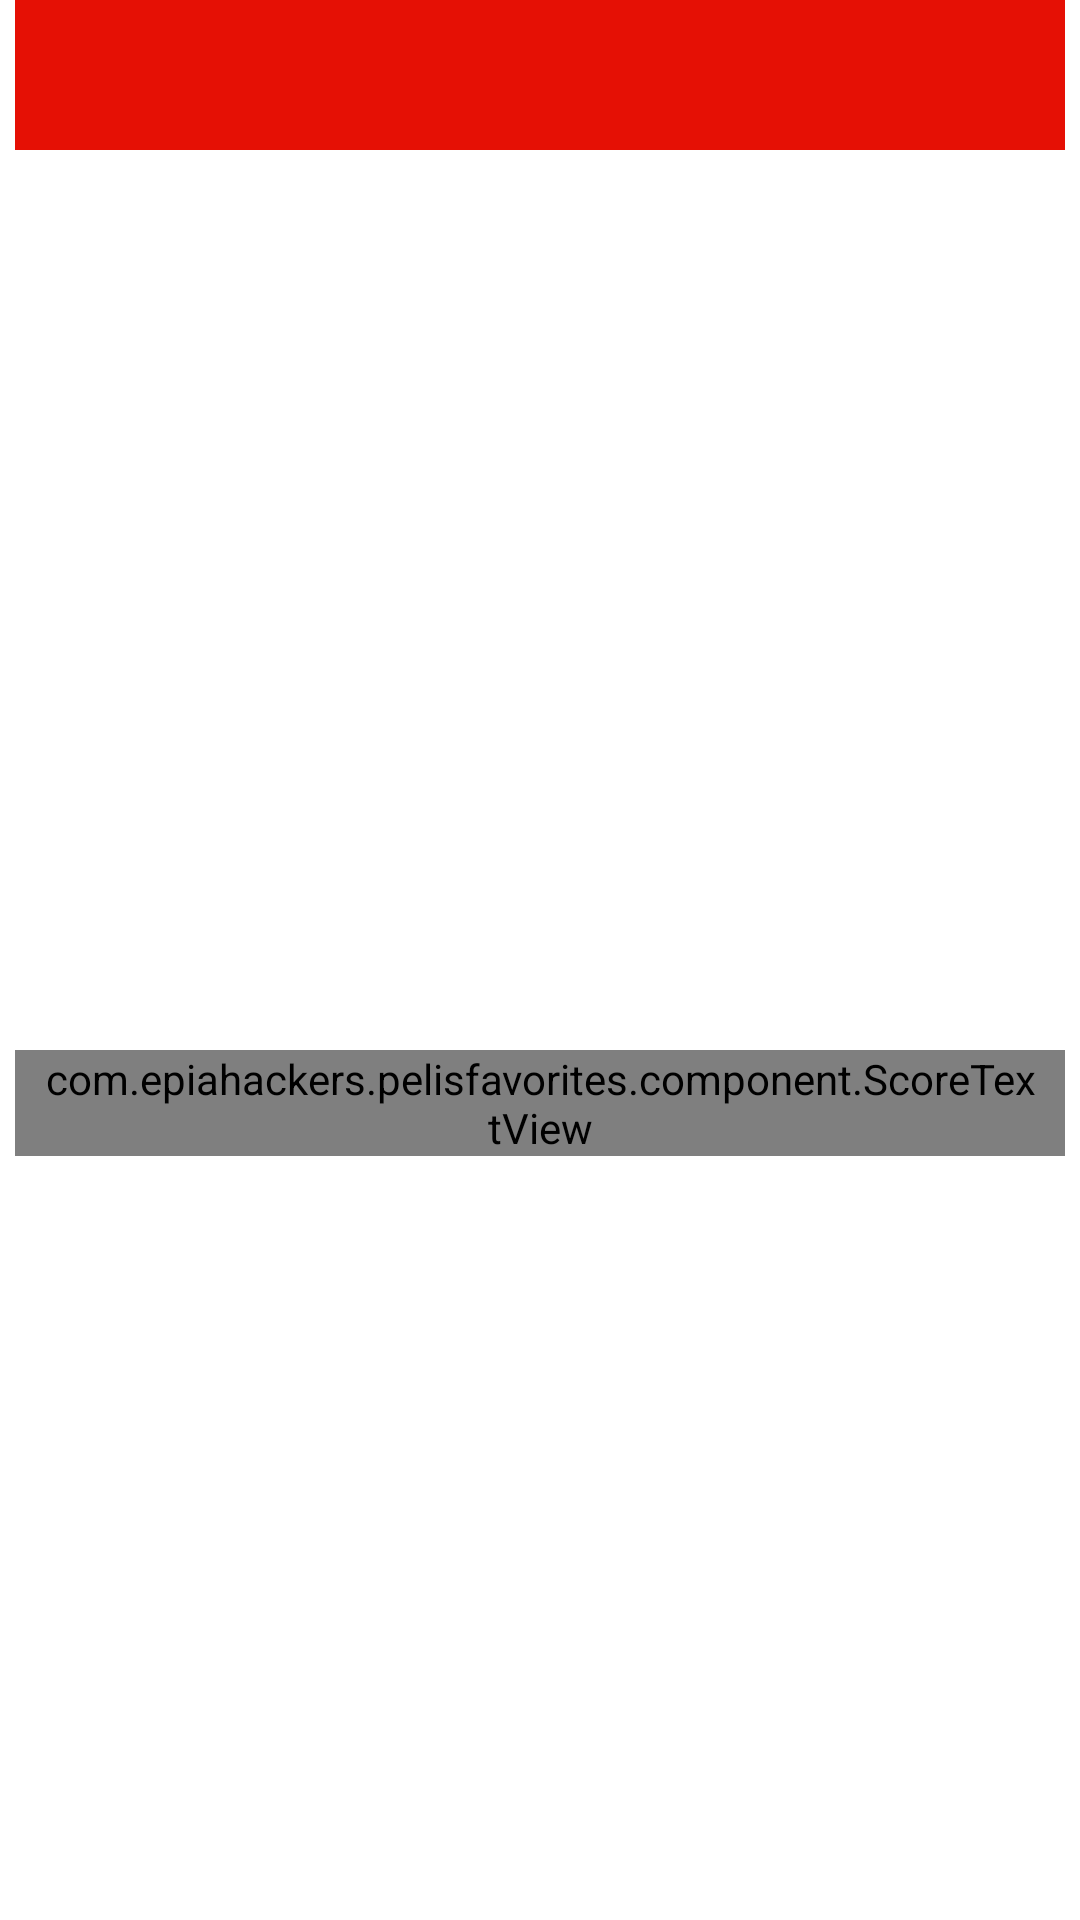

Produce the Android XML layout that renders to this screen, including the resource entries it uses.
<!-- AndroidManifest.xml: application theme Theme.PelisFavorites -->
<!-- res/layout/movie_item.xml -->
<?xml version="1.0" encoding="utf-8"?>
<androidx.constraintlayout.widget.ConstraintLayout xmlns:android="http://schemas.android.com/apk/res/android"
    xmlns:app="http://schemas.android.com/apk/res-auto"
    xmlns:tools="http://schemas.android.com/tools"
    android:layout_width="match_parent"
    android:layout_height="wrap_content"
    android:paddingLeft="5dp"
    android:paddingRight="5dp"
    android:paddingBottom="5dp">

    <TextView
        android:id="@+id/tvTitle"
        android:layout_width="0dp"
        android:layout_height="50dp"
        android:background="@color/bgBarMovieRed"
        android:gravity="center"
        android:textColor="@color/white"
        android:textSize="20sp"
        app:layout_constraintEnd_toEndOf="parent"
        app:layout_constraintStart_toStartOf="parent"
        app:layout_constraintTop_toTopOf="parent" />

    <TextView
        android:id="@+id/tvYear"
        style="@style/sotuhBar"
        android:layout_width="0dp"
        android:layout_height="wrap_content"
        android:background="@color/bgBarMovieBlue"
        android:gravity="center"
        android:textColor="@color/white"
        app:layout_constraintEnd_toEndOf="parent"
        app:layout_constraintHorizontal_bias="0.0"
        app:layout_constraintStart_toEndOf="@+id/tvScore"
        app:layout_constraintTop_toBottomOf="@+id/imgPoster" />

    <ImageView
        android:id="@+id/imgPoster"
        android:layout_width="0dp"
        android:layout_height="300dp"
        app:layout_constraintEnd_toEndOf="parent"
        app:layout_constraintStart_toStartOf="parent"
        app:layout_constraintTop_toBottomOf="@+id/tvTitle"
        tools:srcCompat="@tools:sample/avatars" />

    <com.epiahackers.pelisfavorites.component.ScoreTextView
        android:id="@+id/tvScore"
        style="@style/sotuhBar"
        android:layout_width="wrap_content"
        android:layout_height="wrap_content"
        android:paddingLeft="10sp"
        android:paddingRight="10sp"
        app:layout_constraintStart_toStartOf="parent"
        app:layout_constraintTop_toBottomOf="@+id/imgPoster" />

    <ImageButton
        android:id="@+id/btnFavorite"
        android:layout_width="32dp"
        android:layout_height="32dp"
        android:layout_marginTop="16dp"
        android:layout_marginEnd="8dp"
        android:backgroundTint="#00FFFFFF"
        app:layout_constraintEnd_toEndOf="parent"
        app:layout_constraintTop_toBottomOf="@+id/tvTitle"
        app:srcCompat="@drawable/ic_baseline_favorite_24" />

</androidx.constraintlayout.widget.ConstraintLayout>
<!-- resources referenced by this layout -->
<resources>
  <color name="bgBarMovieBlue">#FF03DAC5</color>
  <color name="bgBarMovieRed">#E51005</color>
  <color name="white">#FFFFFFFF</color>
  <style name="sotuhBar" parent="Widget.MaterialComponents.TextView">
  
          <item name="android:textSize">20sp</item>
  
      </style>
  <style name="Theme.PelisFavorites" parent="Theme.MaterialComponents.DayNight.DarkActionBar">
          
          <item name="colorPrimary">@color/purple_500</item>
          <item name="colorPrimaryVariant">@color/purple_700</item>
          <item name="colorOnPrimary">@color/white</item>
          
          <item name="colorSecondary">@color/teal_200</item>
          <item name="colorSecondaryVariant">@color/teal_700</item>
          <item name="colorOnSecondary">@color/black</item>
          
          <item name="android:statusBarColor">?attr/colorPrimaryVariant</item>
          
      </style>
  <color name="purple_500">#FF6200EE</color>
  <color name="purple_700">#FF3700B3</color>
  <color name="teal_200">#FF03DAC5</color>
  <color name="teal_700">#FF018786</color>
  <color name="black">#FF000000</color>
</resources>
